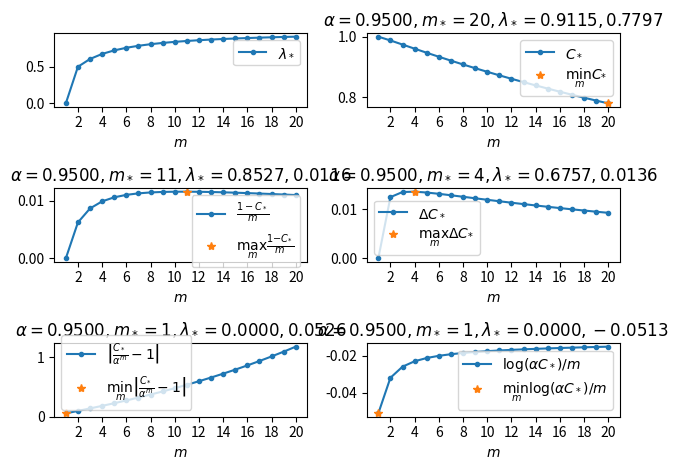

This chart was generated by the following Python code:
import math
from matplotlib import ticker
import numpy as np
import matplotlib.pyplot as plt


def main():
    N_term_est = 20
    alpha = 1 - 1 / N_term_est  # 用折扣系数 gamma 给出压缩系数上界
    n_lam_intervs = 10000
    horizon_TDlambda = np.clip(N_term_est, 1, 50)
    rst_opt = []
    for i_m, m in enumerate(range(1, horizon_TDlambda + 1)):
        # min_{\lambda} C(\lambda,m,\alpha)
        rst = []
        for i_lam in range(n_lam_intervs):
            lam = i_lam / n_lam_intervs
            a_l = alpha * lam
            y = (1 - lam) * ((1 - a_l**m) / (1 - a_l)) + lam**m
            rst.append((lam, y))

        i_lam = np.argmin(np.array(rst)[:, 1])
        lam_opt = rst[i_lam][0]
        C_opt = rst[i_lam][1]
        print(f"m={m}, lambda_*={lam_opt:.04f}, C_*={C_opt:.04f}")

        ave_contrib = (1 - C_opt) / m
        par_contrib = (1 - C_opt) if i_m == 0 else (rst_opt[i_m - 1][2] - C_opt)
        eb_ratio = abs(1 - C_opt / (alpha**m))
        cmplxty = math.log(alpha * C_opt) / m

        rst_opt.append(
            (
                m,
                lam_opt,
                C_opt,
                ave_contrib,
                par_contrib,
                eb_ratio,
                cmplxty,
            )
        )

    rst_opt = np.asarray(rst_opt)

    fig = plt.figure()
    ncols_plt = 2
    meta = [
        (rst_opt[:, 1], r"\lambda_*", 0),
        (rst_opt[:, 2], r"C_*", -1),
        (rst_opt[:, 3], r"\frac{1-C_*}{m}", 1),
        (rst_opt[:, 4], r"\Delta C_*", 1),
        (rst_opt[:, 5], r"\left|\frac{C_*}{\alpha^m}-1\right|", -1),
        (rst_opt[:, 6], r"\log(\alpha C_*) / m", -1),
    ]
    nrows_plt = int(np.ceil(len(meta) / ncols_plt))
    ms = rst_opt[:, 0]
    ls = rst_opt[:, 1]
    for i_meta, (ys, label, search_direction) in enumerate(meta):
        ax = fig.add_subplot(nrows_plt, ncols_plt, i_meta + 1)
        ax.plot(ms, ys, ".-", label=f"${label}$")
        if search_direction:
            tag = "max" if search_direction > 0 else "min"
            i_opt = np.argmax(ys) if search_direction > 0 else np.argmin(ys)
            ax.plot(ms[i_opt], ys[i_opt], "*", label=rf"$\{tag}_m {label}$")
            tt = ", ".join(
                [
                    rf"\alpha={alpha:.04f}",
                    rf"m_*={int(ms[i_opt])}",
                    rf"\lambda_*={float(ls[i_opt]):.04f}",
                    rf"{ys[i_opt]:.04f}",
                ]
            )
            ax.set_title(f"${tt}$")
        ax.set_xlabel(r"$m$")
        ax.legend()
        ax.xaxis.set_major_locator(ticker.MultipleLocator(2))
    fig.tight_layout()
    plt.show()


if __name__ == "__main__":
    main()
